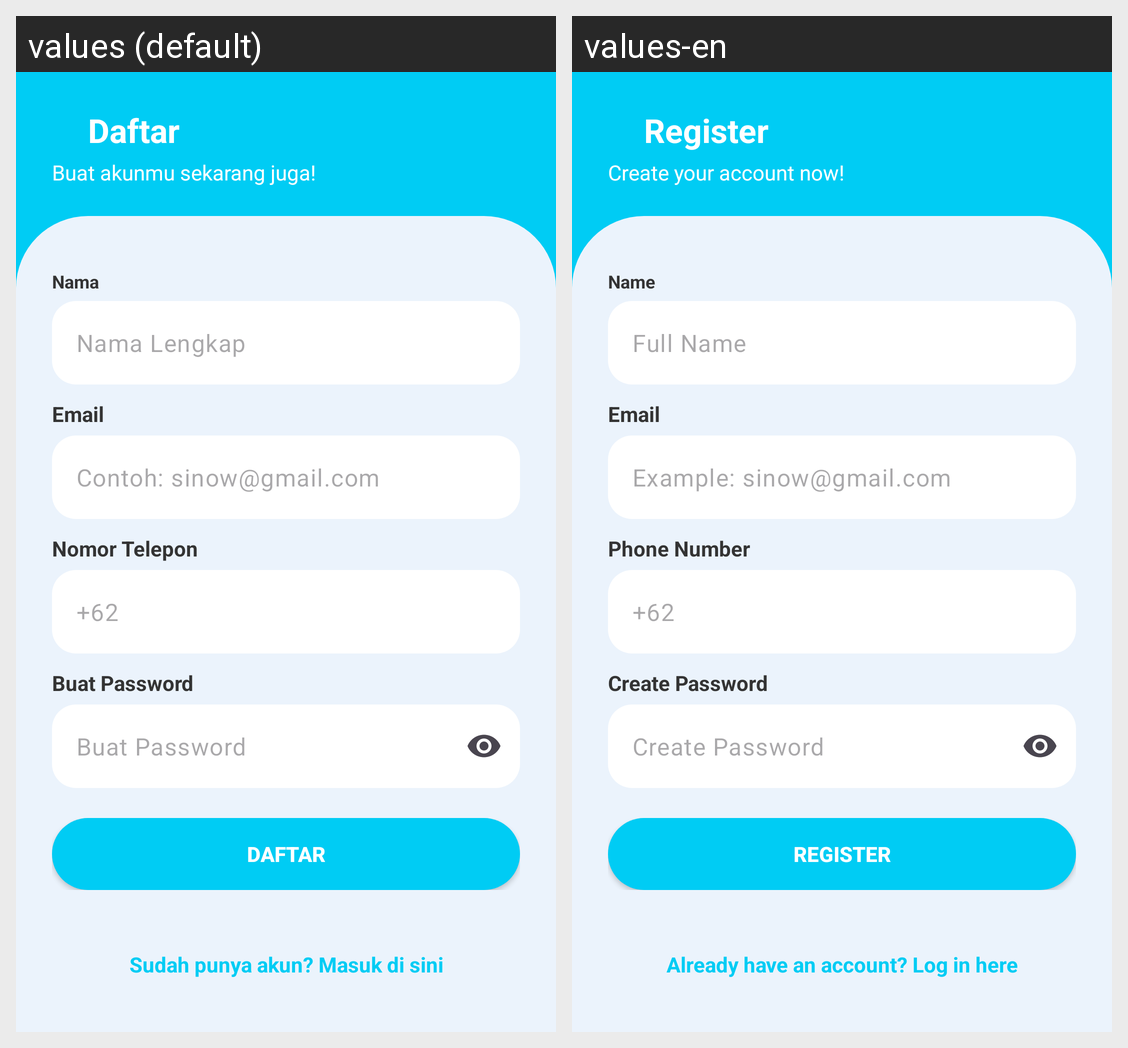

Strings drawn on this Android screen and how each of the app's shown locales translates them:
Android screen res/layout/activity_register.xml rendered under 2 locales, left to right: values (default), values-en. Device: Nexus 5 (rendered at 1080×1920; each locale shown at half size, 540×960, under a caption strip naming it); theme Theme.SiNow.
Strings drawn on this screen, with the default value and each locale's value (text and hints the layout hard-codes, and strings that could not be matched under every locale, appear in the picture but are not listed):

text_register
  values: Daftar
  values-en: Register

text_create_your_account_now
  values: Buat akunmu sekarang juga!
  values-en: Create your account now!

text_name
  values: Nama
  values-en: Name

text_full_name
  values: Nama Lengkap
  values-en: Full Name

text_email
  values: Email
  values-en: Email

text_hint_email
  values: Contoh: sinow@gmail.com
  values-en: Example: sinow@gmail.com

text_phone_number
  values: Nomor Telepon
  values-en: Phone Number

text_hint_phone_numbeer
  values: +62
  values-en: +62

text_create_password
  values: Buat Password
  values-en: Create Password

text_have_an_acc_login
  values: Sudah punya akun? Masuk di sini
  values-en: Already have an account? Log in here
